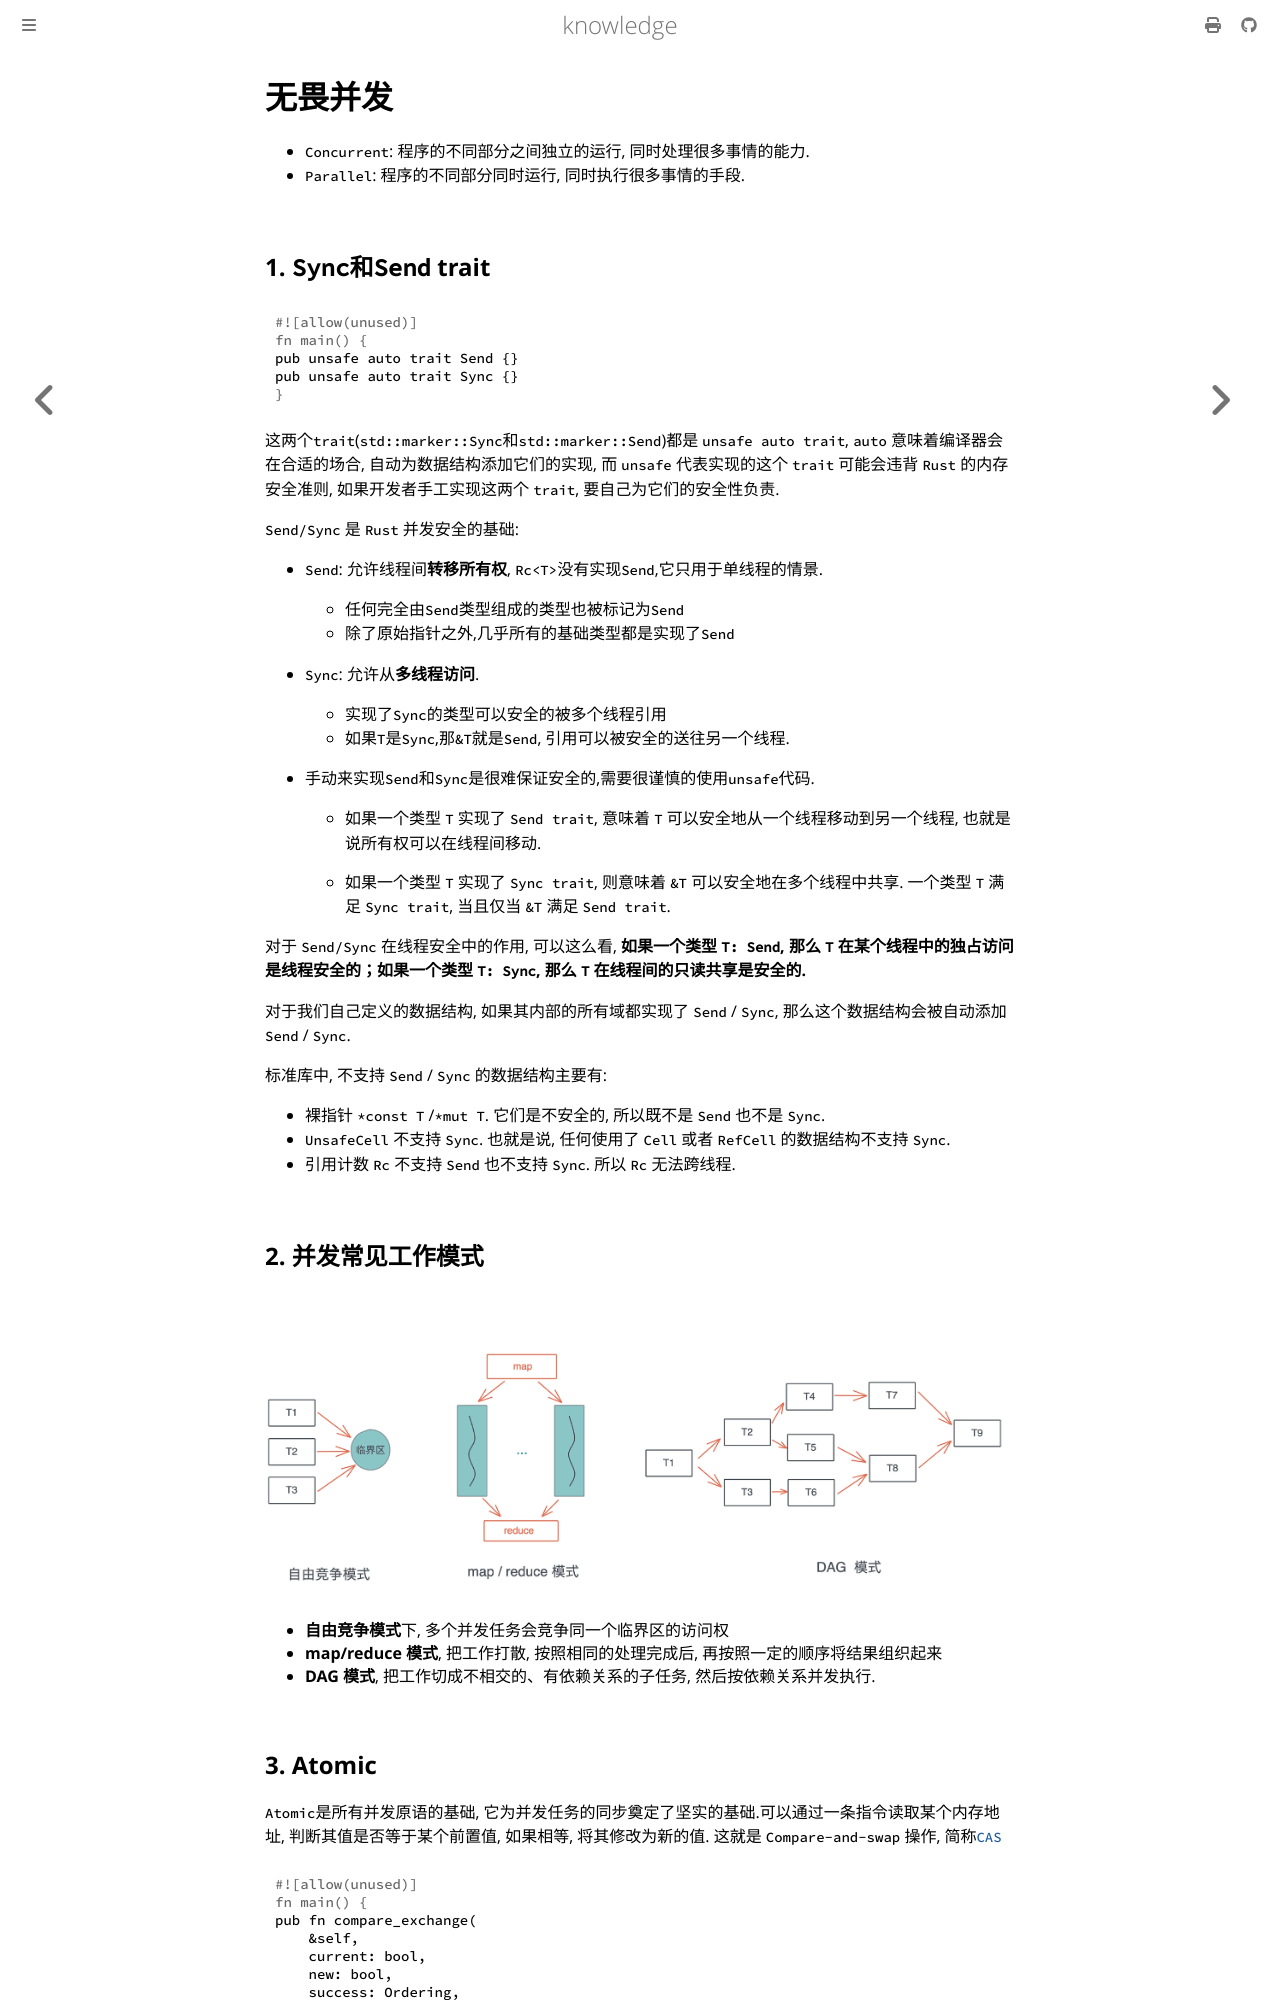

repository: thinkgos/knowledge · page: rust/04-concurrent.html · generator: mdbook

# 无畏并发

- `Concurrent`: 程序的不同部分之间独立的运行, 同时处理很多事情的能力.
- `Parallel`: 程序的不同部分同时运行, 同时执行很多事情的手段.

## 1. `Sync`和`Send` trait

```rust
pub unsafe auto trait Send {}
pub unsafe auto trait Sync {}
```

这两个`trait`(`std::marker::Sync`和`std::marker::Send`)都是 `unsafe auto trait`,  `auto` 意味着编译器会在合适的场合, 自动为数据结构添加它们的实现,  而 `unsafe` 代表实现的这个 `trait` 可能会违背 `Rust` 的内存安全准则,  如果开发者手工实现这两个 `trait`, 要自己为它们的安全性负责.

`Send/Sync` 是 `Rust` 并发安全的基础:

- `Send`: 允许线程间**转移所有权**, `Rc<T>`没有实现`Send`,它只用于单线程的情景.

  - 任何完全由`Send`类型组成的类型也被标记为`Send`
  - 除了原始指针之外,几乎所有的基础类型都是实现了`Send`

- `Sync`: 允许从**多线程访问**.

  - 实现了`Sync`的类型可以安全的被多个线程引用
  - 如果`T`是`Sync`,那`&T`就是`Send`, 引用可以被安全的送往另一个线程.

- 手动来实现`Send`和`Sync`是很难保证安全的,需要很谨慎的使用`unsafe`代码.

  - 如果一个类型 `T` 实现了 `Send trait`,  意味着 `T` 可以安全地从一个线程移动到另一个线程,  也就是说所有权可以在线程间移动.

  - 如果一个类型 `T` 实现了 `Sync trait`,  则意味着 `&T` 可以安全地在多个线程中共享. 一个类型 `T` 满足 `Sync trait`,  当且仅当 `&T` 满足 `Send trait`.

对于 `Send/Sync` 在线程安全中的作用,  可以这么看, **如果一个类型 `T: Send`, 那么 `T` 在某个线程中的独占访问是线程安全的；如果一个类型 `T: Sync`, 那么 `T` 在线程间的只读共享是安全的.**

对于我们自己定义的数据结构,  如果其内部的所有域都实现了 `Send` / `Sync`,  那么这个数据结构会被自动添加 `Send` / `Sync`.

标准库中, 不支持 `Send` / `Sync` 的数据结构主要有:

- 裸指针 `*const T` /`*mut T`. 它们是不安全的,  所以既不是 `Send` 也不是 `Sync`.
- `UnsafeCell` 不支持 `Sync`. 也就是说,  任何使用了 `Cell` 或者 `RefCell` 的数据结构不支持 `Sync`.
- 引用计数 `Rc` 不支持 `Send` 也不支持 `Sync`. 所以 `Rc` 无法跨线程.

## 2. 并发常见工作模式

![image-20221108080915636](../assets/202211080809744.png)

- **自由竞争模式**下, 多个并发任务会竞争同一个临界区的访问权
- **map/reduce 模式**, 把工作打散, 按照相同的处理完成后, 再按照一定的顺序将结果组织起来
- **DAG 模式**, 把工作切成不相交的、有依赖关系的子任务, 然后按依赖关系并发执行.
